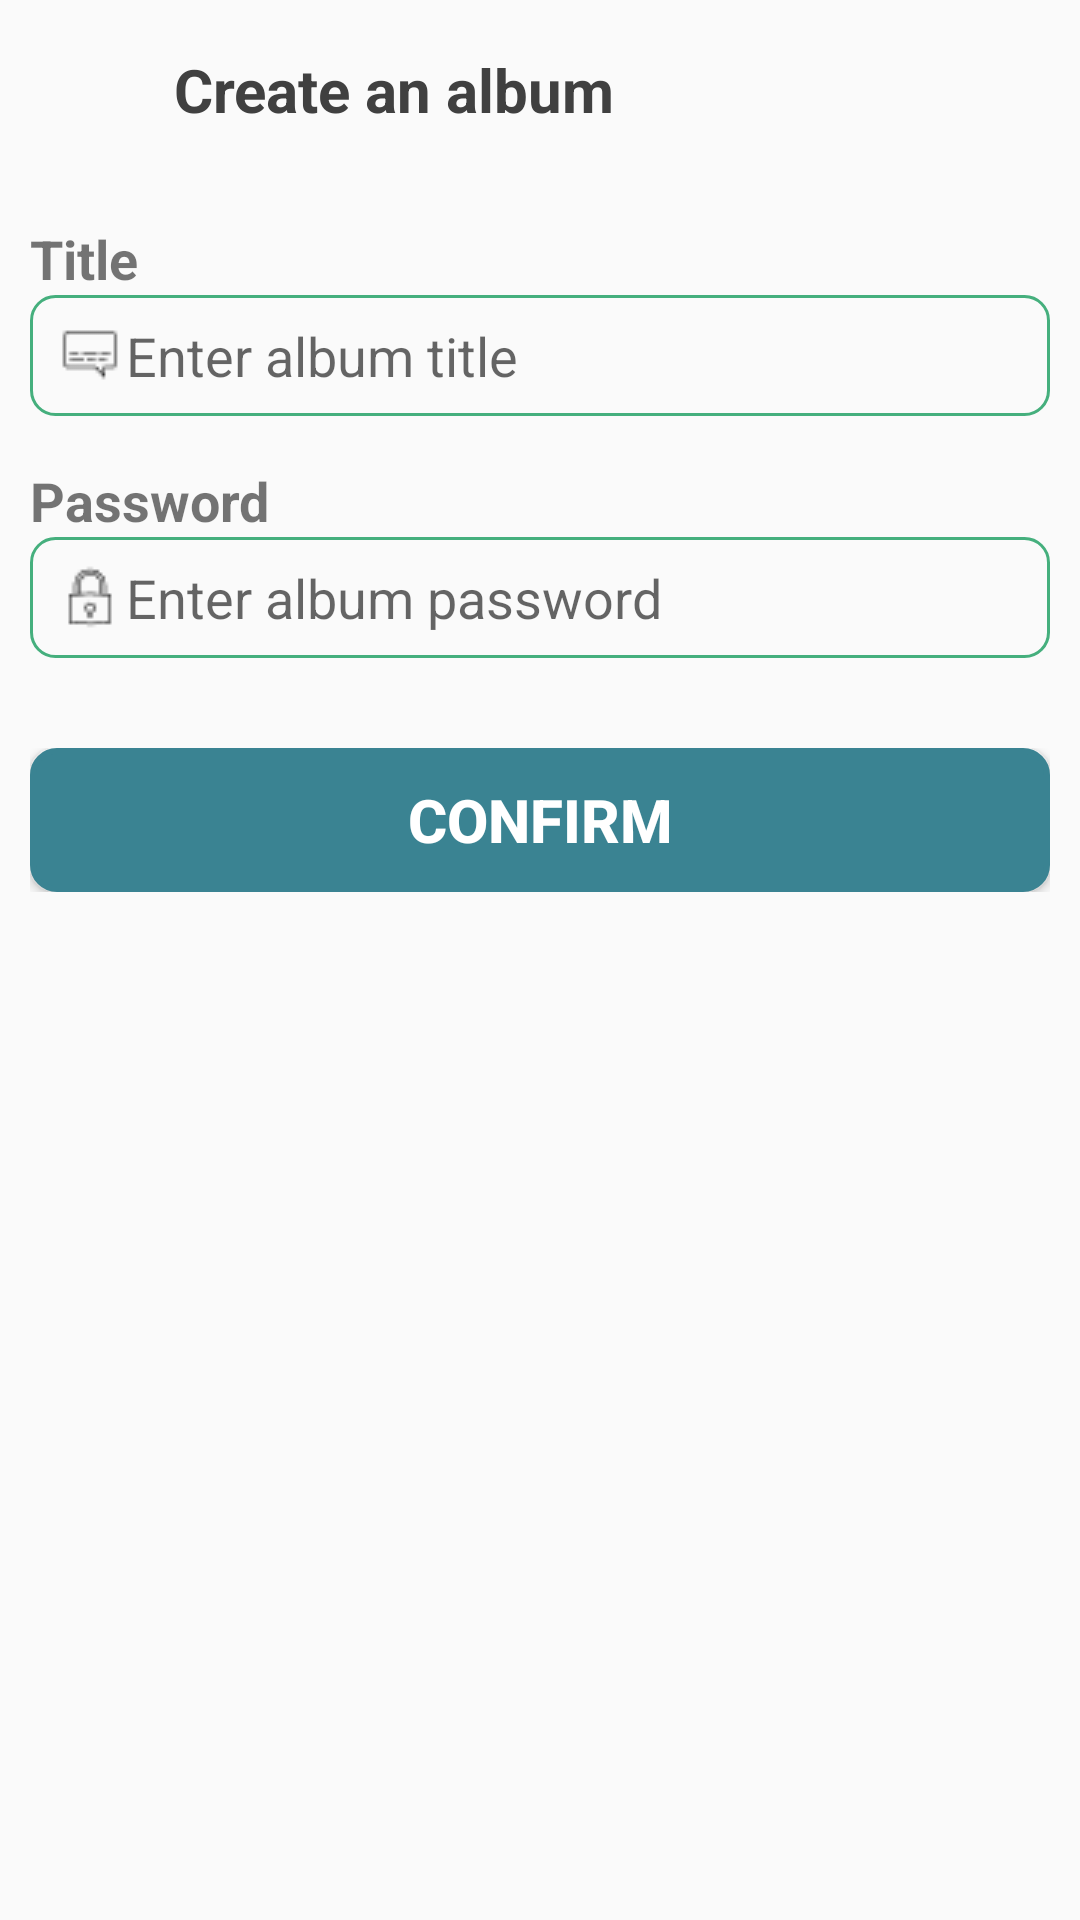

Layout XML and referenced resources for this Android screen:
<!-- AndroidManifest.xml: application theme Theme.AppCompat.Light.NoActionBar -->
<!-- res/layout/layout_create_album.xml -->
<?xml version="1.0" encoding="utf-8"?>
<LinearLayout xmlns:android="http://schemas.android.com/apk/res/android"
    xmlns:tools="http://schemas.android.com/tools"
    android:layout_width="match_parent"
    android:layout_height="wrap_content"
    android:orientation="vertical"
    android:padding="10dp">

    <LinearLayout
        android:layout_width="match_parent"
        android:layout_height="wrap_content"
        android:orientation="horizontal">

        <ImageView
            android:id="@+id/image_view_backward"
            android:layout_width="40dp"
            android:layout_height="40dp"
            android:src="@drawable/icon_backward_arrow"
            android:layout_marginRight="8dp"/>

        <TextView
            android:layout_width="wrap_content"
            android:layout_height="wrap_content"
            android:text="Create an album"
            android:textColor="@color/heading"
            android:textSize="20sp"
            android:textStyle="bold"
            android:layout_gravity="center"/>

    </LinearLayout>

    <LinearLayout
        android:layout_width="match_parent"
        android:layout_height="wrap_content"
        android:orientation="vertical"
        android:layout_marginTop="24dp"
        >
        <TextView
            android:layout_width="wrap_content"
            android:layout_height="wrap_content"
            android:text="Title"
            android:textSize="18sp"
            android:textStyle="bold"
            />
        <EditText
            android:id="@+id/edit_text_title"
            android:layout_width="match_parent"
            android:layout_height="wrap_content"
            android:hint="Enter album title"
            android:drawableStart="@drawable/chat_icon"
            android:background="@drawable/outline_button_main_color"
            android:padding="8dp"
            android:inputType="text"
            />
    </LinearLayout>

    <LinearLayout
        android:layout_width="match_parent"
        android:layout_height="wrap_content"
        android:orientation="vertical"
        android:layout_marginTop="16dp"
        >
        <TextView
            android:layout_width="wrap_content"
            android:layout_height="wrap_content"
            android:text="Password"
            android:textSize="18sp"
            android:textStyle="bold"
            />
        <EditText
            android:id="@+id/edit_text_password"
            android:layout_width="match_parent"
            android:layout_height="wrap_content"
            android:hint="Enter album password"
            android:inputType="textPassword"
            android:drawableStart="@drawable/lock_icon"
            android:background="@drawable/outline_button_main_color"
            android:padding="8dp"
            />
    </LinearLayout>

    <LinearLayout
        android:layout_width="match_parent"
        android:layout_height="wrap_content"
        android:orientation="vertical"
        android:layout_marginTop="30dp">

        <Button
            android:id="@+id/btn_confirm"
            android:layout_width="match_parent"
            android:layout_height="wrap_content"
            android:text="Confirm"
            android:textSize="20sp"
            android:textStyle="bold"
            android:textColor="@color/white"
            android:background="@drawable/button_border_confirm"
            android:layout_gravity="center"
            android:paddingHorizontal="60dp" />

    </LinearLayout>
</LinearLayout>
<!-- resources referenced by this layout -->
<resources>
  <color name="heading">#404040</color>
  <color name="white">#FFFFFF</color>
  <!-- drawable button_border_confirm (drawable) -->
  <?xml version="1.0" encoding="utf-8"?>
  <shape xmlns:android="http://schemas.android.com/apk/res/android"
      android:shape="rectangle">
      <corners android:radius="8dp" />
      <stroke android:width="2dp" android:color="#3A8392" />
      <solid android:color="@color/confirmation"/>
  </shape>
  <!-- drawable chat_icon: png bitmap (drawable, 271 bytes) -->
  <!-- drawable lock_icon: png bitmap (drawable, 319 bytes) -->
  <!-- drawable outline_button_main_color (drawable) -->
  <?xml version="1.0" encoding="utf-8"?>
  <shape xmlns:android="http://schemas.android.com/apk/res/android"
      android:shape="rectangle">
      <corners android:radius="8dp" />
      <stroke android:width="1dp" android:color="@color/main" />
      <solid android:color="@android:color/transparent"/>
  </shape>
  <color name="confirmation">#3A8392</color>
  <color name="main">#45af7d</color>
</resources>
